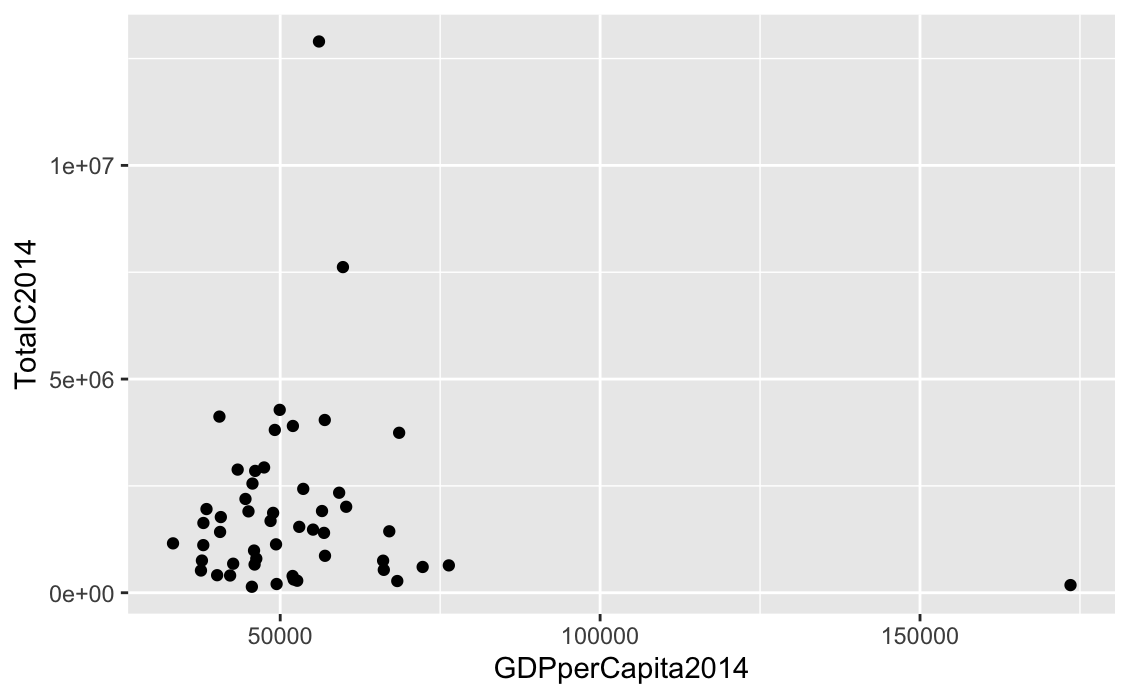

Values plotted in this chart, from the file beside it:
StateCodes, TotalC2014, GDPperCapita2014, State
AL, 1958221, 38479, Alabama
AK, 603119, 72265, Alaska
AZ, 1422590, 40602, Arizona
AR, 1114409, 37977, Arkansas
CA, 7620082, 59804, California
CO, 1477177, 55130, Colorado
CT, 750019, 66084, Connecticut
DE, 274013, 68297, Delaware
FL, 4121680, 40499, Florida
GA, 2850990, 46088, Georgia
HI, 281206, 52658, Hawaii
ID, 519935, 37614, Idaho
IL, 4042313, 56965, Illinois
IN, 2931630, 47479, Indiana
IA, 1541900, 52973, Iowa
KS, 1132354, 49348, Kansas
KY, 1770741, 40719, Kentucky
LA, 4279443, 49921, Louisiana
ME, 410530, 40141, Maine
MD, 1400614, 56848, Maryland
MA, 1437640, 67046, Massachusetts
MI, 2881550, 43351, Michigan
MN, 1912065, 56534, Minnesota
MS, 1155549, 33247, Mississippi
MO, 1903839, 45040, Missouri
MT, 403446, 42169, Montana
NE, 864347, 57000, Nebraska
NV, 660256, 45995, Nevada
NH, 310142, 52110, New Hampshire
NJ, 2340188, 59212, New Jersey
NM, 679136, 42649, New Mexico
NY, 3742892, 68589, New York
NC, 2554776, 45665, North Carolina
ND, 640095, 76357, North Dakota
OH, 3809648, 49157, Ohio
OK, 1679856, 48491, Oklahoma
OR, 987145, 45910, Oregon
PA, 3902434, 51981, Pennsylvania
RI, 204459, 49439, Rhode Island
SC, 1632085, 37995, South Carolina
SD, 391857, 51938, South Dakota
TN, 2194512, 44570, Tennessee
TX, 12899498, 56060, Texas
UT, 797995, 46262, Utah
VT, 139897, 45569, Vermont
VA, 2430205, 53600, Virginia
WA, 2011941, 60310, Washington
WV, 752942, 37765, West Virginia
WI, 1868867, 48893, Wisconsin
WY, 535612, 66193, Wyoming
DC, 178929, 173523, District of Columbia
